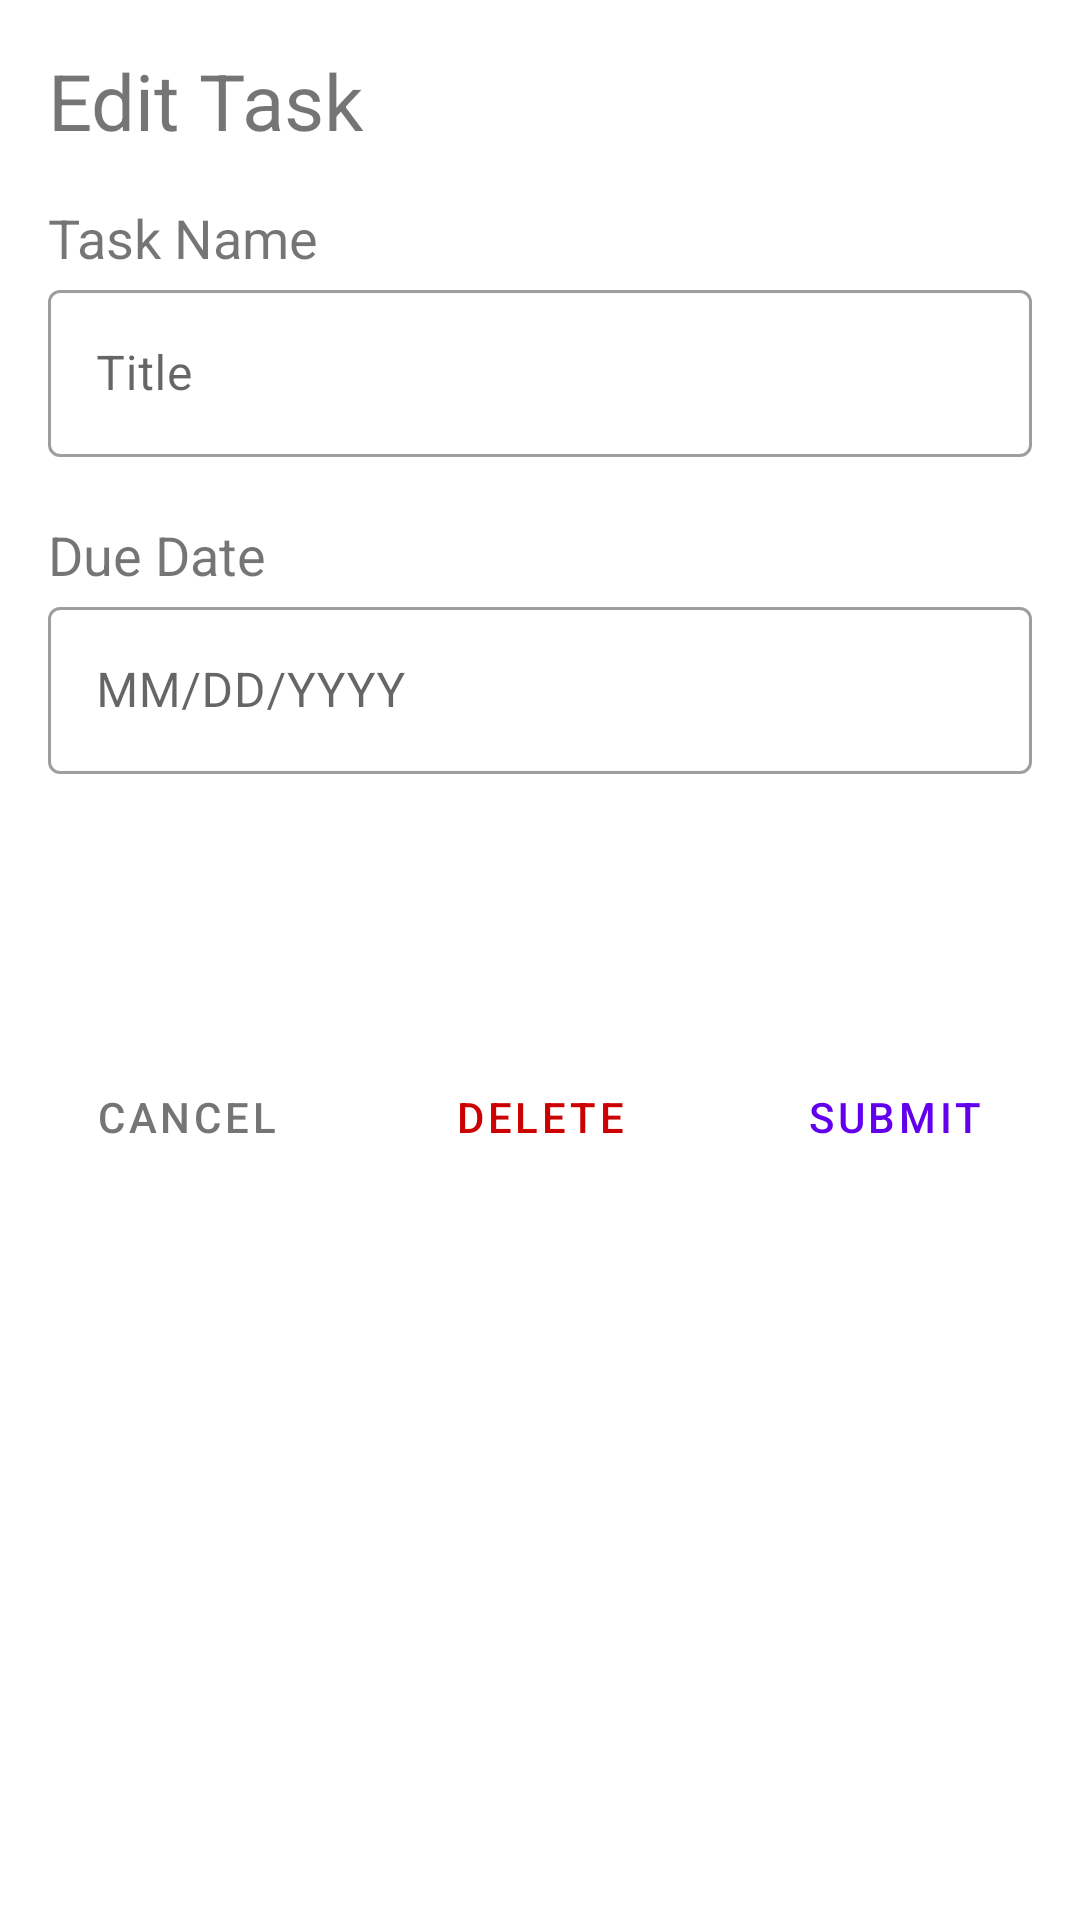

Android layout source for this screen:
<!-- AndroidManifest.xml: application theme Theme.ToDoList -->
<!-- res/layout/activity_edit_todo.xml -->
<?xml version="1.0" encoding="utf-8"?>
<androidx.constraintlayout.widget.ConstraintLayout xmlns:android="http://schemas.android.com/apk/res/android"
    xmlns:app="http://schemas.android.com/apk/res-auto"
    xmlns:tools="http://schemas.android.com/tools"
    android:layout_width="match_parent"
    android:layout_height="match_parent"
    tools:context=".EditToDoActivity">

    <LinearLayout
        android:layout_width="match_parent"
        android:layout_height="match_parent"
        android:layout_margin="16dp"
        android:orientation="vertical"
        app:layout_constraintBottom_toBottomOf="parent"
        app:layout_constraintEnd_toEndOf="parent"
        app:layout_constraintStart_toStartOf="parent"
        app:layout_constraintTop_toTopOf="parent">

        <TextView
            android:id="@+id/addTagsTitle"
            android:layout_width="match_parent"
            android:layout_height="wrap_content"
            android:layout_marginBottom="16dp"
            android:text="@string/edit_task"
            android:textSize="26sp" />

        <TextView
            android:layout_width="match_parent"
            android:layout_height="wrap_content"
            android:text="@string/task_name"
            android:textSize="18sp" />

        <com.google.android.material.textfield.TextInputLayout
            android:id="@+id/titleBox"
            style="@style/Widget.MaterialComponents.TextInputLayout.OutlinedBox"
            android:layout_width="match_parent"
            android:layout_height="wrap_content"
            android:hint="@string/title"
            app:helperText=" "
            app:helperTextTextColor="@color/error_red">

            <com.google.android.material.textfield.TextInputEditText
                android:id="@+id/editTaskName"
                android:layout_width="match_parent"
                android:layout_height="wrap_content"
                android:inputType="textShortMessage|textAutoCorrect"
                android:textColorHint="#757575" />

        </com.google.android.material.textfield.TextInputLayout>

        <TextView
            android:layout_width="wrap_content"
            android:layout_height="wrap_content"
            android:layout_weight="0"
            android:text="@string/due_date"
            android:textSize="18sp" />

        <com.google.android.material.textfield.TextInputLayout
            android:id="@+id/dueDateBox"
            style="@style/Widget.MaterialComponents.TextInputLayout.OutlinedBox"
            android:layout_width="match_parent"
            android:layout_height="wrap_content"
            android:hint="@string/mm_dd_yyyy"
            app:helperText=" "
            app:helperTextTextColor="@color/error_red">

            <com.google.android.material.textfield.TextInputEditText
                android:id="@+id/editTaskDueDate"
                android:layout_width="match_parent"
                android:layout_height="wrap_content"
                android:inputType="date"
                android:textColorHint="#757575" />

        </com.google.android.material.textfield.TextInputLayout>

        <androidx.coordinatorlayout.widget.CoordinatorLayout
            android:id="@+id/myCoordinatorLayout"
            android:layout_width="match_parent"
            android:layout_height="70dp"
            app:layout_constraintBottom_toBottomOf="parent" />

        <LinearLayout
            android:layout_width="match_parent"
            android:layout_height="wrap_content"
            android:gravity="center"
            android:orientation="horizontal">

            <Button
                android:id="@+id/cancelEditButton"
                style="?android:attr/buttonBarButtonStyle"
                android:layout_width="wrap_content"
                android:layout_height="wrap_content"
                android:text="@string/cancel"
                android:textColor="#757575" />

            <Button
                android:id="@+id/deleteButton"
                style="?android:attr/buttonBarButtonStyle"
                android:layout_width="wrap_content"
                android:layout_height="wrap_content"
                android:layout_marginStart="30dp"
                android:layout_marginEnd="30dp"
                android:text="@string/delete"
                android:textColor="@android:color/holo_red_dark" />

            <Button
                android:id="@+id/doneButton"
                style="?android:attr/buttonBarButtonStyle"
                android:layout_width="wrap_content"
                android:layout_height="wrap_content"
                android:text="@string/submit" />
        </LinearLayout>

    </LinearLayout>

</androidx.constraintlayout.widget.ConstraintLayout>
<!-- resources referenced by this layout -->
<resources>
  <color name="error_red">#FFe00f00</color>
  <string name="cancel">Cancel</string>
  <string name="delete">Delete</string>
  <string name="due_date">Due Date</string>
  <string name="edit_task">Edit Task</string>
  <string name="mm_dd_yyyy">MM/DD/YYYY</string>
  <string name="submit">Submit</string>
  <string name="task_name">Task Name</string>
  <string name="title">Title</string>
  <style name="Theme.ToDoList" parent="Theme.MaterialComponents.DayNight.DarkActionBar">
          
          <item name="colorPrimary">@color/purple_500</item>
          <item name="colorPrimaryVariant">@color/purple_700</item>
          <item name="colorOnPrimary">@color/white</item>
          
          <item name="colorSecondary">@color/teal_200</item>
          <item name="colorSecondaryVariant">@color/teal_700</item>
          <item name="colorOnSecondary">@color/black</item>
          
          <item name="android:statusBarColor">?attr/colorPrimaryVariant</item>
          
      </style>
  <color name="purple_500">#FF6200EE</color>
  <color name="purple_700">#FF3700B3</color>
  <color name="white">#FFFFFFFF</color>
  <color name="teal_200">#FF03DAC5</color>
  <color name="teal_700">#FF018786</color>
  <color name="black">#FF000000</color>
</resources>
